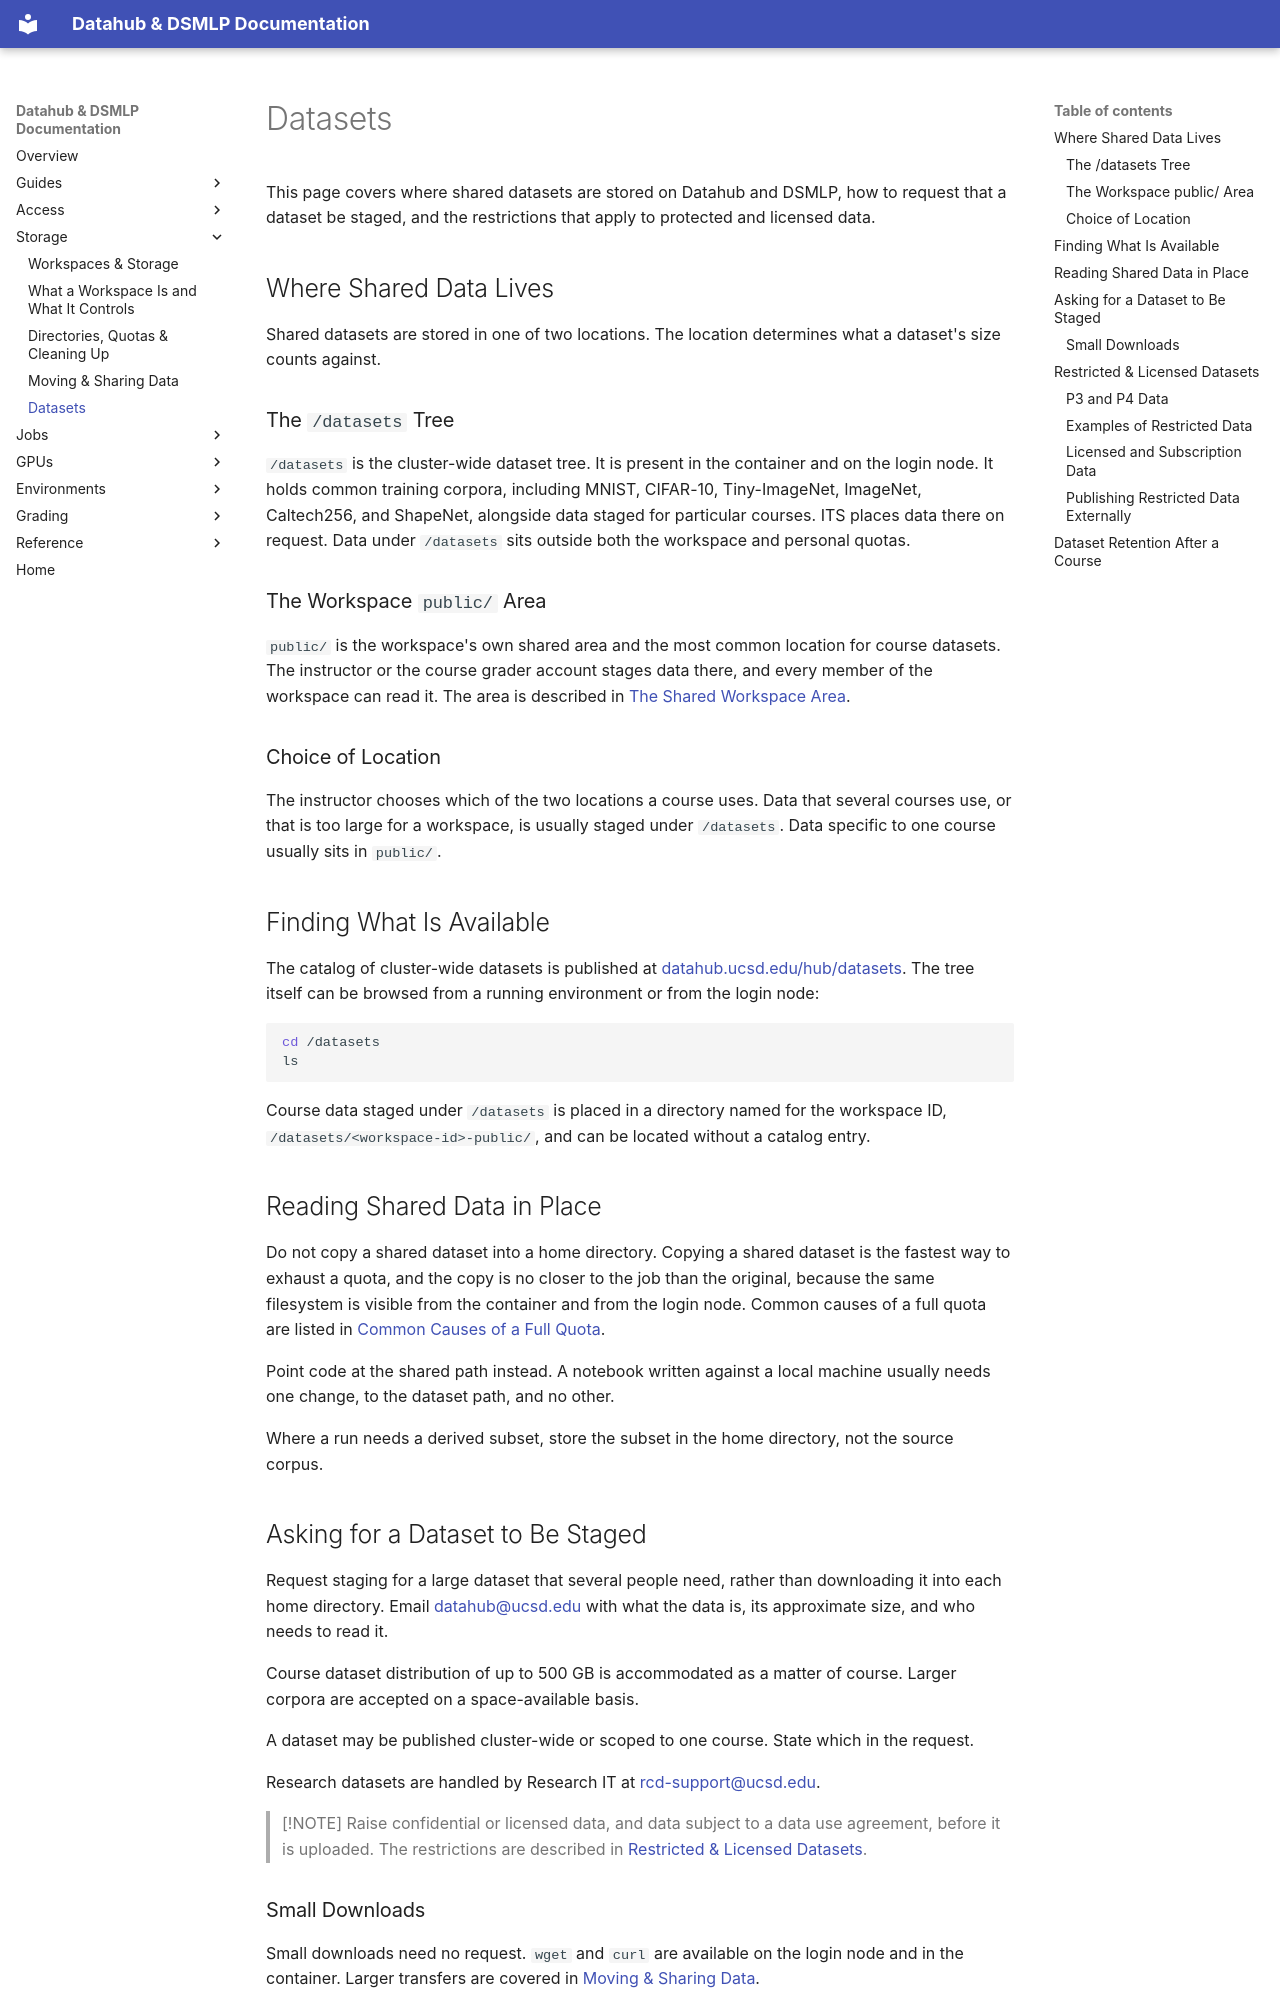

repository: ucsd-ets/dsmlp-docs-public · page: workspaces-and-storage/datasets/index.html · generator: mkdocs

# Datasets

This page covers where shared datasets are stored on Datahub and DSMLP, how to
request that a dataset be staged, and the restrictions that apply to protected
and licensed data.

## Where Shared Data Lives

Shared datasets are stored in one of two locations. The location determines
what a dataset's size counts against.

### The `/datasets` Tree

`/datasets` is the cluster-wide dataset tree. It is present in the container
and on the login node. It holds common training corpora, including MNIST,
CIFAR-10, Tiny-ImageNet, ImageNet, Caltech256, and ShapeNet, alongside data
staged for particular courses. ITS places data there on request. Data under
`/datasets` sits outside both the workspace and personal quotas.

### The Workspace `public/` Area

`public/` is the workspace's own shared area and the most common location for
course datasets. The instructor or the course grader account stages data there,
and every member of the workspace can read it. The area is described in
[The Shared Workspace Area](your-files-and-quotas.md#the-shared-workspace-area).

### Choice of Location

The instructor chooses which of the two locations a course uses. Data that
several courses use, or that is too large for a workspace, is usually staged
under `/datasets`. Data specific to one course usually sits in `public/`.

## Finding What Is Available

The catalog of cluster-wide datasets is published at
[datahub.ucsd.edu/hub/datasets](https://datahub.ucsd.edu/hub/datasets). The
tree itself can be browsed from a running environment or from the login node:

```bash
cd /datasets
ls
```

Course data staged under `/datasets` is placed in a directory named for the
workspace ID, `/datasets/<workspace-id>-public/`, and can be located without a
catalog entry.

## Reading Shared Data in Place

Do not copy a shared dataset into a home directory. Copying a shared dataset is
the fastest way to exhaust a quota, and the copy is no closer to the job than
the original, because the same filesystem is visible from the container and
from the login node. Common causes of a full quota are listed in
[Common Causes of a Full Quota](your-files-and-quotas.md#common-causes-of-a-full-quota).

Point code at the shared path instead. A notebook written against a local
machine usually needs one change, to the dataset path, and no other.

Where a run needs a derived subset, store the subset in the home directory, not
the source corpus.

## Asking for a Dataset to Be Staged

Request staging for a large dataset that several people need, rather than
downloading it into each home directory. Email
[datahub@ucsd.edu](mailto:datahub@ucsd.edu) with what the data is, its
approximate size, and who needs to read it.

Course dataset distribution of up to 500 GB is accommodated as a matter of
course. Larger corpora are accepted on a space-available basis.

A dataset may be published cluster-wide or scoped to one course. State which in
the request.

Research datasets are handled by Research IT at
[rcd-support@ucsd.edu](mailto:rcd-support@ucsd.edu).

> [!NOTE]
> Raise confidential or licensed data, and data subject to a data use
> agreement, before it is uploaded. The restrictions are described in
> [Restricted & Licensed Datasets](#restricted--licensed-datasets).

### Small Downloads

Small downloads need no request. `wget` and `curl` are available on the login
node and in the container. Larger transfers are covered in
[Moving & Sharing Data](moving-and-sharing-data.md).

## Restricted & Licensed Datasets

Two separate restrictions apply to datasets. Data classification determines
whether data may be placed on the cluster at all. License terms govern what may
be done with data the campus has already acquired.
